Run: headless pygame with SDL's dummy video driver; simulated clock (each Clock.tick advances the game by its frame time, no real sleeping); random seed 0; keys injected as events and as key.get_pressed() state; no mouse input.
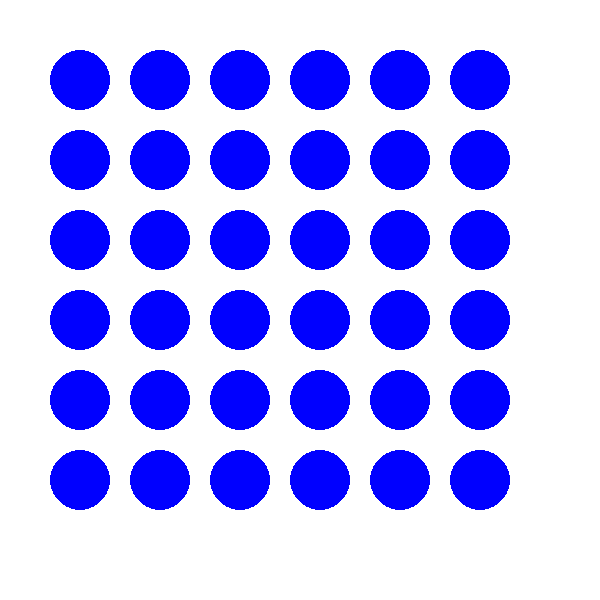
Frame 1 of 4 · flips 1–60 · no input
Frame 2 of 4 · flips 61–180 · tapped SPACE, RETURN · held RIGHT (→), D · screen unchanged from frame 1, image omitted
Frame 3 of 4 · flips 181–300 · held DOWN (↓), S · screen unchanged from frame 2, image omitted
Frame 4 of 4 · flips 301–420 · held LEFT (←), A, UP (↑), W · screen unchanged from frame 3, image omitted

The pygame program that drew these frames:

import pygame, sys
from pygame.locals import *
 
# Initialize program
pygame.init()
 
# Assign FPS a value
FPS = 30
FramePerSec = pygame.time.Clock()
 
# Setting up color objects
BLUE  = (0, 0, 255)
RED   = (255, 0, 0)
GREEN = (0, 255, 0)
BLACK = (0, 0, 0)
WHITE = (255, 255, 255)
 
# Setup a 300x300 pixel display with caption
DISPLAYSURF = pygame.display.set_mode((600,600))
DISPLAYSURF.fill(WHITE)
pygame.display.set_caption("Marble Solitaire")
 
# Creating Lines and Shapes
def createMarbles(num1, num2):
    j = 0
    i = 0
    for j in range(num1,num2):
        
        for i in range(num1,num2):
            pygame.draw.circle(DISPLAYSURF, BLUE, ((i*80), (j*80)), 30)



 
# Beginning Game Loop
createMarbles(1,7)
while True:
    pygame.display.update()
    for event in pygame.event.get():
        if event.type == QUIT:
            pygame.quit()
            sys.exit()
   
    FramePerSec.tick(FPS)
